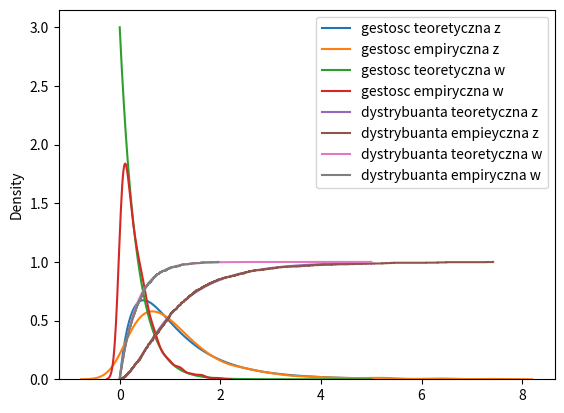

Write Python code to recreate this figure.
import numpy as np
import matplotlib.pyplot as plt
import math
import seaborn as sns

lambd_1 = 2
lambd_2 = 1

xs = np.linspace(0,5,1000)
X = np.random.exponential(0.5,1000)
Y = np.random.exponential(1,1000)
def Z(X,Y):
    lista_empir_z = []
    for i in range(1000):
        lista_empir_z.append(max(X[i],Y[i]))
    return lista_empir_z

def W(X,Y):
    lista_empir_w = []
    for i in range(1000):
        lista_empir_w.append(min(X[i],Y[i]))
    return lista_empir_w

def gest_teor_z(xs):
    lista_teor_z = []
    for i in xs:
        lista_teor_z.append(2*math.exp(-2*i)+math.exp(-i)-3*math.exp(-3*i))
    return lista_teor_z

def gest_teor_w(xs):
    lista_teor_w = []
    for i in xs:
        lista_teor_w.append(3*math.exp(-3*i))
    return lista_teor_w

def dyst_teor_z(xs):
    lista_teor_z = []
    for i in xs:
        lista_teor_z.append(1-math.exp(-2*i)-math.exp(-i)+math.exp(-3*i))
    return lista_teor_z

def dyst_teor_w(xs):
    lista_teor_w = []
    for i in xs:
        lista_teor_w.append(1-math.exp(-3*i))
    return lista_teor_w


e_z = Z(X,Y)
e_w = W(X,Y)
gest_t_z = gest_teor_z(xs)
gest_t_w = gest_teor_w(xs)
dyst_t_z = dyst_teor_z(xs)
dyst_t_w = dyst_teor_w(xs)

#gestosc_z
plt.plot(xs,gest_t_z,label="gestosc teoretyczna z")
sns.kdeplot(e_z,label="gestosc empiryczna z")
plt.legend()
plt.show()

#gestosc_w
plt.plot(xs,gest_t_w, label="gestosc teoretyczna w")
sns.kdeplot(e_w, label="gestosc empiryczna w")
plt.legend()
plt.show()

#dystrybuanta_z
plt.plot(xs,dyst_t_z, label="dystrybuanta teoretyczna z")
sns.ecdfplot(e_z,label="dystrybuanta empieyczna z")
plt.legend()
plt.show()

#dystrybuanta_w
plt.plot(xs,dyst_t_w, label="dystrybuanta teoretyczna w")
sns.ecdfplot(e_w,label="dystrybuanta empiryczna w")
plt.legend()
plt.show()
